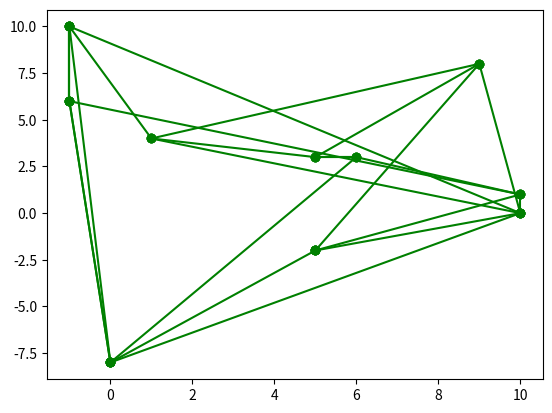

Python code for this plot:
# Analysis of Algorithms (CSCI 323)
# Summer 2024
# Assignment 4 - Computational Geometry
# Sabrina Zheng

# Acknowledgements:
# I worked with class
# I used the following sites

from random import randint
import numpy as np
import matplotlib.pyplot as plt
import math
from functools import cmp_to_key
from math import sqrt


# [1] Define a function generate_points(n, mn, mx) to make a random list of points in 2D,
# with each coordinate being between mn and mx.
def generate_points(n, mn, mx):
    return [(randint(mn, mx), randint(mn, mx)) for i in range(n)]


# [2] Define a function line(points, i, j) that finds the line between two points in a list.
# See: https://www.geeksforgeeks.org/program-find-line-passing-2-points/
def compute_line(points, i, j):
    Q = points[i]
    P = points[j]
    a = Q[1] - P[1]
    b = P[0] - Q[0]
    c = a * (P[0]) + b * (P[1])
    sign = "-" if b < 0 else "+"
    line = f"{a}x {sign} {b}y = {c}"
    return line


# [3] Define a function draw_points(points) to draw the points using a package like matplotlib
# See the first posting at https://stackoverflow.com/questions/35363444/plotting-lines-connecting-points
def draw_points(points):
    x, y = get_x_y(points)
    style = "go-"
    for i in range(len(x)):
        plt.plot(x[i:i + 2], y[i:i + 2], style)
    plt.plot([x[0], x[-1]], [y[0], y[-1]], style)
    plt.show()


# [5] Define a  function sort_points(points) to sort the points in clockwise (or counterclockwise) order
# See https://www.tutorialspoint.com/program-to-sort-given-set-of-cartesian-points-based-on-polar-angles-in-python
def sort_points(points):
    def key(x):
        atan = math.atan2(x[1], x[0])
        return (atan, x[1] ** 2 + x[0] ** 2) if atan >= 0 else (2 * math.pi + atan, x[0] ** 2 + x[1] ** 2)

    return sorted(points, key=key)


# [6] Define a function to compute the convex hull of a set of points. You may use any algorithm.
# See https://www.geeksforgeeks.org/convex-hull-using-divide-and-conquer-algorithm/
def quad(p):
    if p[0] >= 0 and p[1] >= 0:
        return 1
    if p[0] <= 0 and p[1] >= 0:
        return 2
    if p[0] <= 0 and p[1] <= 0:
        return 3
    return 4


def orientation(a, b, c):
    res = (b[1] - a[1]) * (c[0] - b[0]) - (c[1] - b[1]) * (b[0] - a[0])
    if res == 0:
        return 0
    if res > 0:
        return 1
    return -1


def compare(p1, q1):
    p = [p1[0] - mid[0], p1[1] - mid[1]]
    q = [q1[0] - mid[0], q1[1] - mid[1]]
    one = quad(p)
    two = quad(q)
    if one != two:
        if one < two:
            return -1
        return 1
    if p[1] * q[0] < q[1] * p[0]:
        return -1
    return 1


def merger(a, b):
    n1, n2 = len(a), len(b)
    ia, ib = 0, 0
    # ia -> rightmost point of a
    for i in range(1, n1):
        if a[i][0] > a[ia][0]:
            ia = i
    for i in range(1, n2):
        if b[i][0] < b[ib][0]:
            ib = i
    inda, indb = ia, ib
    done = 0
    while not done:
        done = 1
        while orientation(b[indb], a[inda], a[(inda + 1) % n1]) >= 0:
            inda = (inda + 1) % n1
        while orientation(a[inda], b[indb], b[(n2 + indb - 1) % n2]) <= 0:
            indb = (indb - 1) % n2
            done = 0
    uppera, upperb = inda, indb
    inda, indb = ia, ib
    done = 0
    g = 0
    while not done:
        done = 1
        while orientation(a[inda], b[indb], b[(indb + 1) % n2]) >= 0:
            indb = (indb + 1) % n2
        while orientation(b[indb], a[inda], a[(n1 + inda - 1) % n1]) <= 0:
            inda = (inda - 1) % n1
            done = 0
    ret = []
    lowera, lowerb = inda, indb
    ind = uppera
    ret.append(a[uppera])
    while ind != lowera:
        ind = (ind + 1) % n1
        ret.append(a[ind])
    ind = lowerb
    ret.append(b[lowerb])
    while ind != upperb:
        ind = (ind + 1) % n2
        ret.append(b[ind])
    return ret


def bruteHull(a):
    global mid
    s = set()
    for i in range(len(a)):
        for j in range(i + 1, len(a)):
            x1, x2 = a[i][0], a[j][0]
            y1, y2 = a[i][1], a[j][1]
            a1, b1, c1 = y1 - y2, x2 - x1, x1 * y2 - y1 * x2
            pos, neg = 0, 0
            for k in range(len(a)):
                if (k == i) or (k == j) or (a1 * a[k][0] + b1 * a[k][1] + c1 <= 0):
                    neg += 1
                if (k == i) or (k == j) or (a1 * a[k][0] + b1 * a[k][1] + c1 >= 0):
                    pos += 1
            if pos == len(a) or neg == len(a):
                s.add(tuple(a[i]))
                s.add(tuple(a[j]))
    ret = []
    for x in s:
        ret.append(list(x))
    mid = [0, 0]
    n = len(ret)
    for i in range(n):
        mid[0] += ret[i][0]
        mid[1] += ret[i][1]
        ret[i][0] *= n
        ret[i][1] *= n
    ret = sorted(ret, key=cmp_to_key(compare))
    for i in range(n):
        ret[i] = [ret[i][0] / n, ret[i][1] / n]
    return ret


def divide(a):
    if len(a) <= 5:
        return bruteHull(a)
    left, right = [], []
    start = int(len(a) / 2)
    for i in range(start):
        left.append(a[i])
    for i in range(start, len(a)):
        right.append(a[i])
    left_hull = divide(left)
    right_hull = divide(right)
    return merger(left_hull, right_hull)


def convex_hull(points):
    sorted_points = sort_points(points)
    ch = divide(sorted_points)
    print("The Convex Hull for the point:", points, "is", ch)
    return ch


# [7] Define a function compute_area(points) to find the area of the convex hull, not the original set.
# See https://www.geeksforgeeks.org/area-of-a-polygon-with-given-n-ordered-vertices/
def compute_area(points):
    n = len(points)
    area = 0.0
    j = n - 1
    x, y = get_x_y(points)
    for i in range(n):
        area += (x[j] + x[i]) * (y[j] - y[i])
        j = i  # j is previous vertex to i
    return int(abs(area / 2.0))


# [8] Define a function compute_perimeter(points) to find the perimeter of the convex hull, not the original set.
# See https://www.geeksforgeeks.org/equable-shapes/
def compute_perimeter(points):
    n = len(points)
    perimeter = 0.0
    x, y = get_x_y(points)
    j = n - 1
    for i in range(n):
        perimeter += math.sqrt((x[j] - x[i]) * (x[j] - x[i]) + (y[j] - y[i]) * (y[j] - y[i]))

        # j is previous vertex to i
        j = i
    return perimeter


def get_x_y(points):
    return [point[0] for point in points], [point[1] for point in points]


# [9] Define a function is_equable(points) to determine if the shape is equable (area and perimeter are equal)
# See https://www.geeksforgeeks.org/equable-shapes/
def polygonArea(X, Y, n):
    area = 0.0
    j = n - 1
    for i in range(n):
        area += (X[j] + X[i]) * (Y[j] - Y[i])
        j = i
    return abs(area / 2.0)


def polygonPerimeter(X, Y, n):
    perimeter = 0.0
    j = n - 1
    for i in range(n):
        perimeter += math.sqrt((X[j] - X[i]) * (X[j] - X[i]) +
                               (Y[j] - Y[i]) * (Y[j] - Y[i]))
        j = i
    return perimeter


def is_equitable(points):
    n = len(points)
    x, y = get_x_y(points)
    if polygonPerimeter(x, y, n) == polygonArea(x, y, n):
        print("Equable Shape")
    else:
        print("Not Equable Shape")


# [10] Define a function closest_pair(points) to determine the closest pair in a set of points
# Use brute force, or see https://www.geeksforgeeks.org/closest-pair-of-points-using-divide-and-conquer-algorithm/
def compareX(a, b):
    p1 = a
    p2 = b
    return p1.x - p2.x


def compareY(a, b):
    p1 = a
    p2 = b
    return (p1.y - p2.y)


def dist(p1, p2):
    return math.sqrt((p1[0] - p2[0])**2 + (p1[1] - p2[1])**2)


def bruteForce(points, n):
    min_dist = float("inf")
    for i in range(n):
        for j in range(i + 1, n):
            if dist(points[i], points[j]) < min_dist:
                min_dist = dist(points[i], points[j])
    return min_dist


def min(x, y):
    return x if x < y else y


def stripClosest(strip, size, d):
    min_dist = d
    strip = sorted(strip, key=lambda point: point.y)

    for i in range(size):
        for j in range(i + 1, size):
            if (strip[j].y - strip[i].y) >= min_dist:
                break
            if dist(strip[i], strip[j]) < min_dist:
                min_dist = dist(strip[i], strip[j])
    return min_dist


def closestUtil(points):
    n = len(points)
    if n <= 3:
        return bruteForce(points, n)
    mid = n // 2
    midPoint = points[mid]
    dl = closestUtil(points, mid)
    dr = closestUtil(points[mid:], n - mid)
    d = min(dl, dr)
    strip = []
    for i in range(n):
        if abs(points[i].x - midPoint.x) < d:
            strip.append(points[i])
    return min(d, stripClosest(strip, len(strip), d))


def closest_pair(points):
    min_dist = float('inf')
    closest_points = None
    n = len(points)
    for i in range(n):
        for j in range(i + 1, n):
            distance = dist(points[i], points[j])
            if distance < min_dist:
                min_dist = distance
                closest_points = (points[i], points[j])
    return closest_points, min_dist


# [11] Define a function farthest_pairs(points) to determine the closest pair in a set of points
# Use brute force
def dist2(p1, p2):
    x0 = p1[0] - p2[0]
    y0 = p1[1] - p2[1]
    return x0 * x0 + y0 * y0


def farthest_pairs(points):
    n = len(points)
    maxm = 0
    farthest_pair = None  # To keep track of the pair of points
    for i in range(n):
        for j in range(i + 1, n):
            distance_squared = dist2(points[i], points[j])
            if distance_squared > maxm:
                maxm = distance_squared
                farthest_pair = (points[i], points[j])
    return farthest_pair, math.sqrt(maxm)


def main():
    points = generate_points(10, -10, 10)
    line = compute_line(points, 0, 1)
    print(line, points)
    draw_points(points)
    sorted_points = sort_points(points)
    draw_points(sorted_points)
    ch = convex_hull(points)
    draw_points(ch)
    area = compute_area(ch)
    print("The area of the convex hull is", area)
    perimeter = compute_perimeter(ch)
    print("The perimeter of the convex hull is", perimeter)
    is_equitable(ch)
    closest_points, closest_distance = closest_pair(points)
    print("Closest Pair:", closest_points, "Distance:", closest_distance)
    farthest_points, farthest_distance = farthest_pairs(points)
    print("Farthest Pair:", farthest_points, "Distance:", farthest_distance)


if __name__ == '__main__':
    main()
